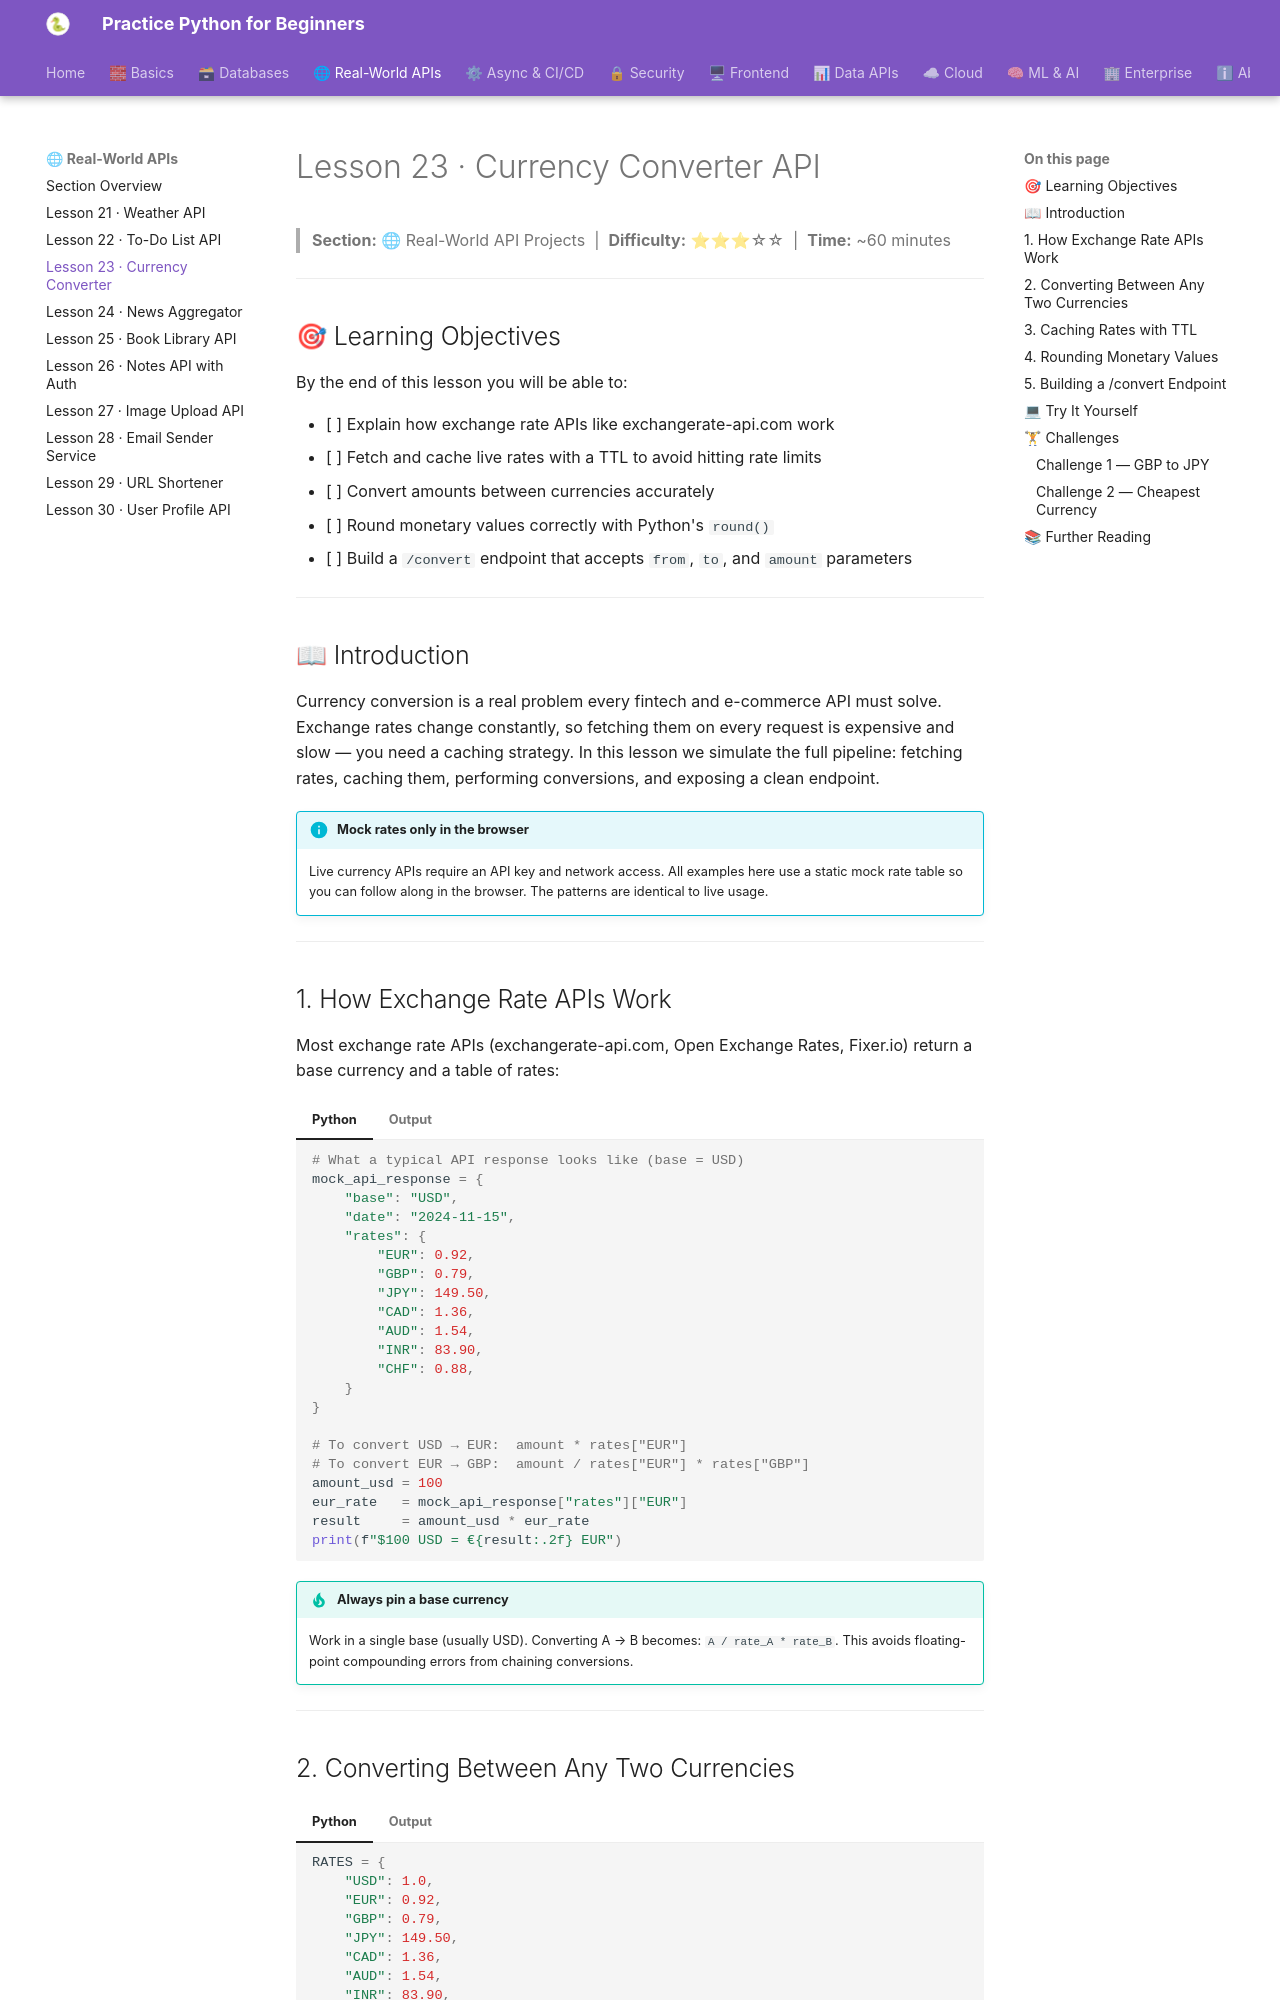

repository: practice-python-for-beginners/practice-python-for-beginners.github.io · page: 03-real-world-apis/23-currency-converter/index.html · generator: mkdocs

---
title: "Lesson 23 · Currency Converter API"
description: "Learn how exchange rate APIs work, fetch and cache live rates, convert currency amounts, round correctly, and build a /convert endpoint."
---

# Lesson 23 · Currency Converter API

> **Section:** 🌐 Real-World API Projects &nbsp;|&nbsp; **Difficulty:** ⭐⭐⭐☆☆ &nbsp;|&nbsp; **Time:** ~60 minutes

---

## 🎯 Learning Objectives

By the end of this lesson you will be able to:

- [ ] Explain how exchange rate APIs like exchangerate-api.com work
- [ ] Fetch and cache live rates with a TTL to avoid hitting rate limits
- [ ] Convert amounts between currencies accurately
- [ ] Round monetary values correctly with Python's `round()`
- [ ] Build a `/convert` endpoint that accepts `from`, `to`, and `amount` parameters

---

## 📖 Introduction

Currency conversion is a real problem every fintech and e-commerce API must solve. Exchange rates change constantly, so fetching them on every request is expensive and slow — you need a caching strategy. In this lesson we simulate the full pipeline: fetching rates, caching them, performing conversions, and exposing a clean endpoint.

!!! info "Mock rates only in the browser"
    Live currency APIs require an API key and network access. All examples here use a static mock rate table so you can follow along in the browser. The patterns are identical to live usage.

---

## 1. How Exchange Rate APIs Work

Most exchange rate APIs (exchangerate-api.com, Open Exchange Rates, Fixer.io) return a base currency and a table of rates:

=== "Python"
    ```python
    # What a typical API response looks like (base = USD)
    mock_api_response = {
        "base": "USD",
        "date": "2024-11-15",
        "rates": {
            "EUR": 0.92,
            "GBP": 0.79,
            "JPY": 149.50,
            "CAD": 1.36,
            "AUD": 1.54,
            "INR": 83.90,
            "CHF": 0.88,
        }
    }

    # To convert USD → EUR:  amount * rates["EUR"]
    # To convert EUR → GBP:  amount / rates["EUR"] * rates["GBP"]
    amount_usd = 100
    eur_rate   = mock_api_response["rates"]["EUR"]
    result     = amount_usd * eur_rate
    print(f"$100 USD = €{result:.2f} EUR")
    ```
=== "Output"
    ```
    $100 USD = €92.00 EUR
    ```

!!! tip "Always pin a base currency"
    Work in a single base (usually USD). Converting A → B becomes: `A / rate_A * rate_B`. This avoids floating-point compounding errors from chaining conversions.

---
